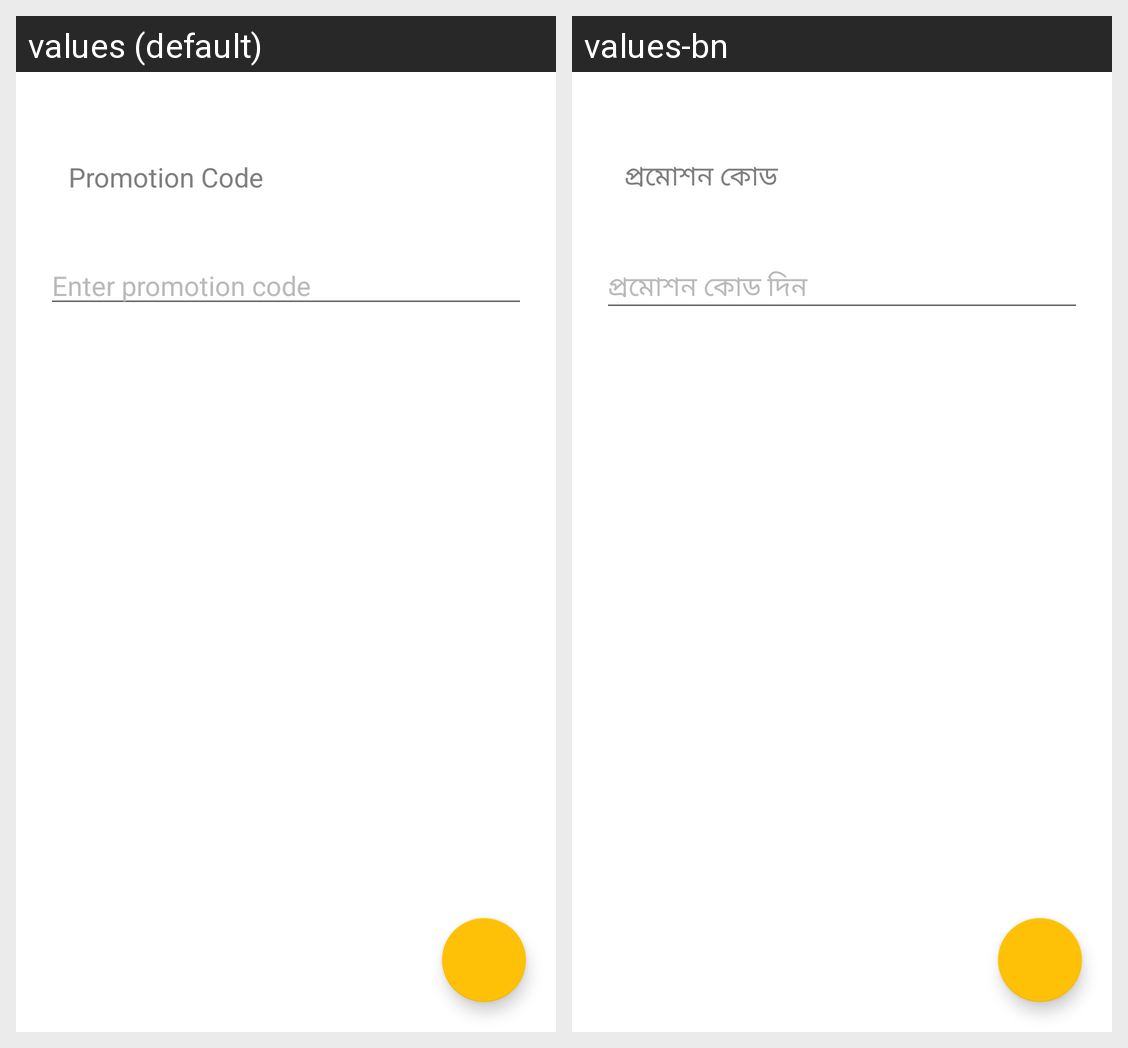

This grid shows one Android layout under two languages. Give, for every string resource on the screen, its name, the default text and each shown locale's text.
Android screen res/layout/layout_driver_registration_promo_code.xml rendered under 2 locales, left to right: values (default), values-bn. Device: Nexus 5 (rendered at 1080×1920; each locale shown at half size, 540×960, under a caption strip naming it); theme AppTheme.
Strings drawn on this screen, with the default value and each locale's value (text and hints the layout hard-codes, and strings that could not be matched under every locale, appear in the picture but are not listed):

promo_code
  values: Promotion Code
  values-bn: প্রমোশন কোড

enter_promo_code
  values: Enter promotion code
  values-bn: প্রমোশন কোড দিন
